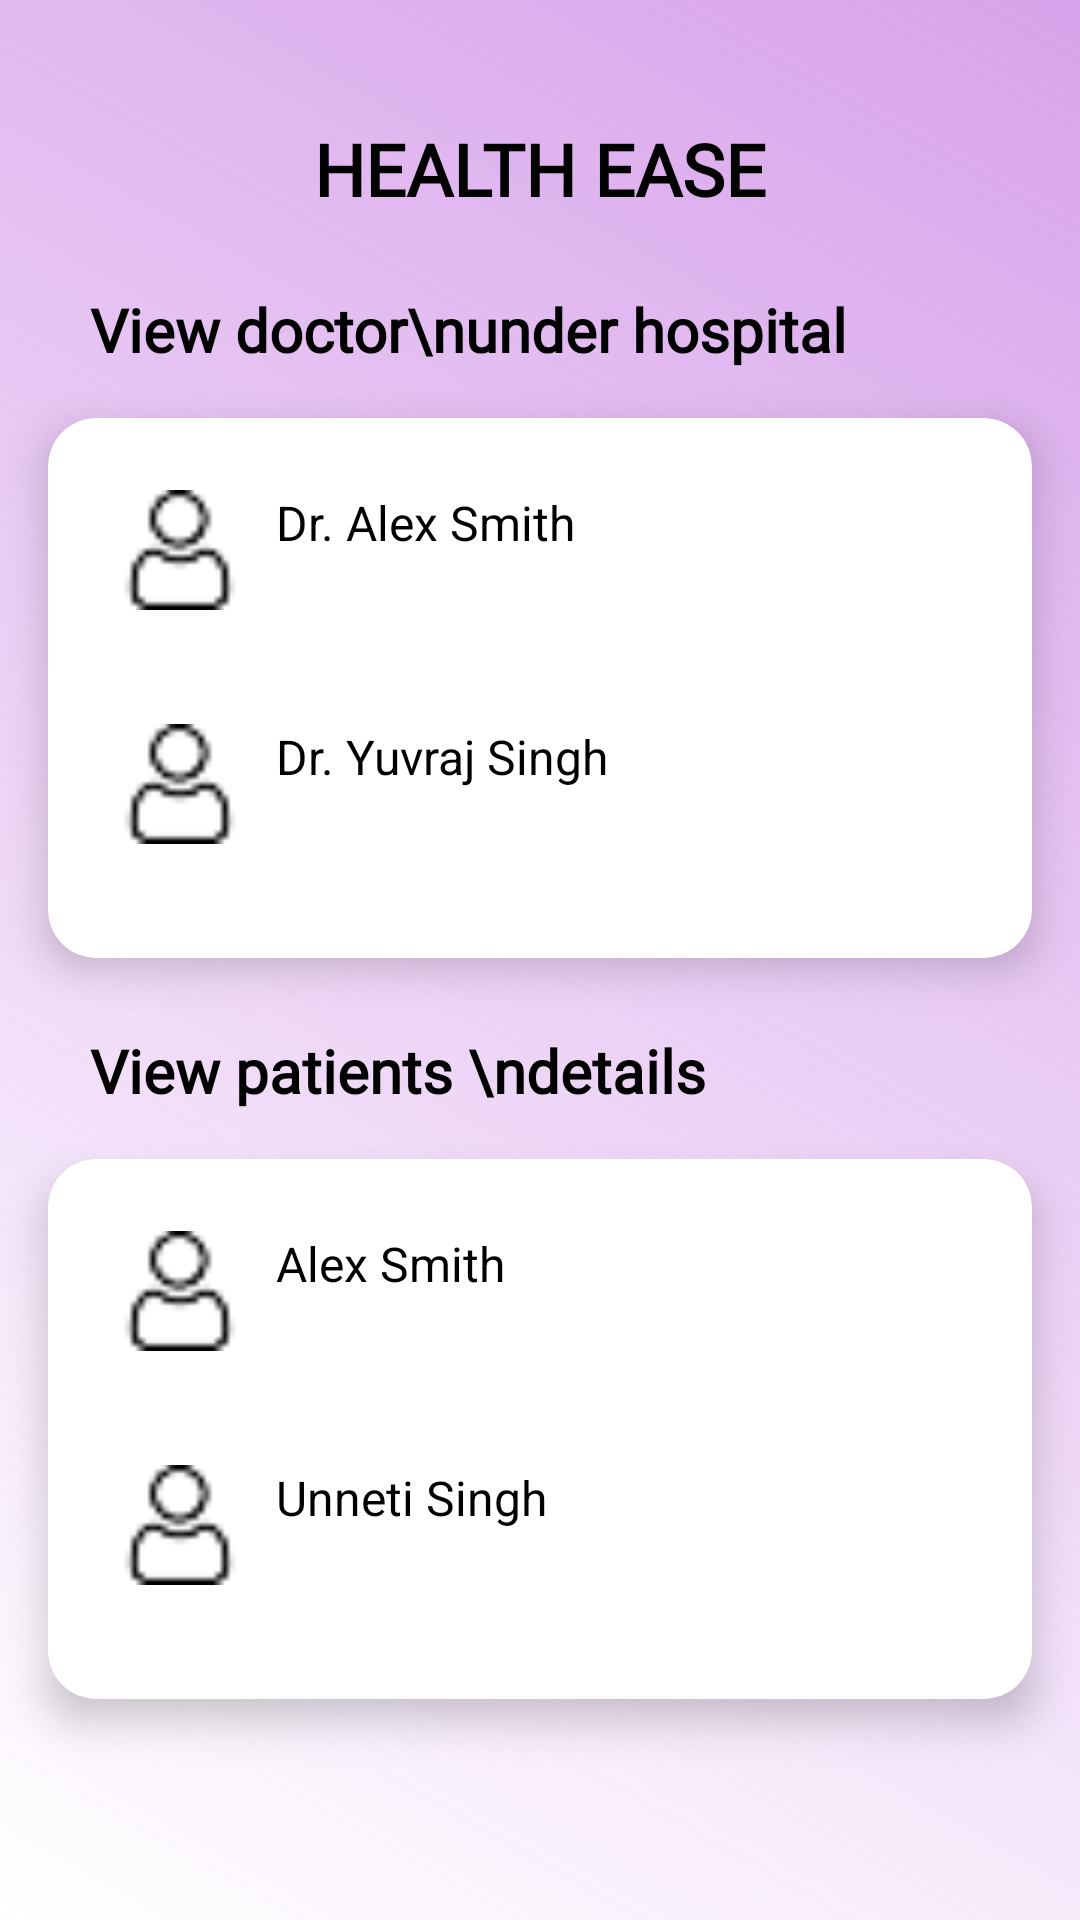

Here is an Android app screen rendered from its layout file. Give the layout XML and the strings, colors and styles it references.
<!-- AndroidManifest.xml: application theme Theme.HealthEase -->
<!-- res/layout/activity_homepage_hospital.xml -->
<?xml version="1.0" encoding="utf-8"?>
<androidx.constraintlayout.widget.ConstraintLayout
    xmlns:android="http://schemas.android.com/apk/res/android"
    xmlns:app="http://schemas.android.com/apk/res-auto"
    xmlns:tools="http://schemas.android.com/tools"
    android:layout_width="match_parent"
    android:layout_height="match_parent"
    android:background="@drawable/background2"
    tools:context=".MainActivity">

    
    <TextView
        android:id="@+id/tvTitle"
        android:layout_width="wrap_content"
        android:layout_height="wrap_content"
        android:text="HEALTH EASE"
        android:textSize="24sp"
        android:textStyle="bold"
        android:fontFamily="@font/amita_bold"
        android:textColor="@android:color/black"
        app:layout_constraintTop_toTopOf="parent"
        app:layout_constraintStart_toStartOf="parent"
        app:layout_constraintEnd_toEndOf="parent"
        android:layout_marginTop="40dp"/>

    
    <TextView
        android:id="@+id/tvDoctors"
        android:layout_width="wrap_content"
        android:layout_height="wrap_content"
        android:text="View doctor\nunder hospital"
        android:textSize="20sp"
        android:textColor="@android:color/black"
        android:textStyle="bold"
        android:fontFamily="@font/amita_bold"
        app:layout_constraintTop_toBottomOf="@id/tvTitle"
        app:layout_constraintStart_toStartOf="parent"
        android:layout_marginStart="30dp"
        android:layout_marginTop="24dp"/>

    
    <androidx.cardview.widget.CardView
        android:id="@+id/cardDoctors"
        android:layout_width="match_parent"
        android:layout_height="wrap_content"
        android:layout_margin="16dp"
        app:cardCornerRadius="16dp"
        app:cardElevation="8dp"
        app:layout_constraintTop_toBottomOf="@id/tvDoctors"
        app:layout_constraintStart_toStartOf="parent"
        app:layout_constraintEnd_toEndOf="parent">

        <LinearLayout
            android:layout_width="match_parent"
            android:layout_height="wrap_content"
            android:orientation="vertical"
            android:padding="16dp">

            
            <LinearLayout
                android:layout_width="match_parent"
                android:layout_height="70dp"
                android:orientation="horizontal"
                android:padding="8dp"
                android:background="@drawable/buttonbg">

                <ImageView
                    android:layout_width="40dp"
                    android:layout_height="40dp"
                    android:src="@drawable/user"
                    android:scaleType="centerCrop"/>

                <TextView
                    android:layout_width="wrap_content"
                    android:layout_height="wrap_content"
                    android:text="Dr. Alex Smith"
                    android:textSize="16sp"
                    android:textColor="@android:color/black"
                    android:layout_marginStart="12dp"/>
            </LinearLayout>

            
            <LinearLayout
                android:layout_width="match_parent"
                android:layout_height="70dp"
                android:orientation="horizontal"
                android:padding="8dp"
                android:background="@drawable/buttonbg"
                android:layout_marginTop="8dp">

                <ImageView
                    android:layout_width="40dp"
                    android:layout_height="40dp"
                    android:src="@drawable/user"
                    android:scaleType="centerCrop"/>

                <TextView
                    android:layout_width="wrap_content"
                    android:layout_height="wrap_content"
                    android:text="Dr. Yuvraj Singh"
                    android:textSize="16sp"
                    android:textColor="@android:color/black"
                    android:layout_marginStart="12dp"/>
            </LinearLayout>
        </LinearLayout>
    </androidx.cardview.widget.CardView>

    
    <TextView
        android:id="@+id/tvPatients"
        android:layout_width="wrap_content"
        android:layout_height="wrap_content"
        android:text="View patients \ndetails"
        android:textSize="20sp"
        android:textColor="@android:color/black"
        android:textStyle="bold"
        android:fontFamily="@font/amita_bold"
        app:layout_constraintTop_toBottomOf="@id/cardDoctors"
        app:layout_constraintStart_toStartOf="parent"
        android:layout_marginStart="30dp"
        android:layout_marginTop="24dp"/>

    
    <androidx.cardview.widget.CardView
        android:id="@+id/cardPatients"
        android:layout_width="match_parent"
        android:layout_height="wrap_content"
        android:layout_margin="16dp"
        app:cardCornerRadius="16dp"
        app:cardElevation="8dp"
        app:layout_constraintTop_toBottomOf="@id/tvPatients"
        app:layout_constraintStart_toStartOf="parent"
        app:layout_constraintEnd_toEndOf="parent">

        <LinearLayout
            android:layout_width="match_parent"
            android:layout_height="wrap_content"
            android:orientation="vertical"
            android:padding="16dp">

            
            <LinearLayout
                android:layout_width="match_parent"
                android:layout_height="70dp"
                android:orientation="horizontal"
                android:padding="8dp"
                android:background="@drawable/buttonbg">

                <ImageView
                    android:layout_width="40dp"
                    android:layout_height="40dp"
                    android:src="@drawable/user"
                    android:scaleType="centerCrop"/>

                <TextView
                    android:layout_width="wrap_content"
                    android:layout_height="wrap_content"
                    android:text="Alex Smith"
                    android:textSize="16sp"
                    android:textColor="@android:color/black"
                    android:layout_marginStart="12dp"/>
            </LinearLayout>

            
            <LinearLayout
                android:layout_width="match_parent"
                android:layout_height="70dp"
                android:orientation="horizontal"
                android:padding="8dp"
                android:background="@drawable/buttonbg"
                android:layout_marginTop="8dp">

                <ImageView
                    android:layout_width="40dp"
                    android:layout_height="40dp"
                    android:src="@drawable/user"
                    android:scaleType="centerCrop"/>

                <TextView
                    android:layout_width="wrap_content"
                    android:layout_height="wrap_content"
                    android:text="Unneti Singh"
                    android:textSize="16sp"
                    android:textColor="@android:color/black"
                    android:layout_marginStart="12dp"/>
            </LinearLayout>
        </LinearLayout>
    </androidx.cardview.widget.CardView>

</androidx.constraintlayout.widget.ConstraintLayout>
<!-- resources referenced by this layout -->
<resources>
  <!-- drawable background2 (drawable) -->
  <?xml version="1.0" encoding="utf-8"?>
  <shape
      xmlns:android="http://schemas.android.com/apk/res/android"
      android:shape="rectangle">
      <gradient
          android:startColor="@color/newwhite"
          android:endColor="@color/purpledim"
          android:angle="45"/>
  </shape>
  <!-- drawable user: png bitmap (drawable, 743 bytes) -->
  <style name="Theme.HealthEase" parent="android:Theme.Material.Light.NoActionBar" />
  <color name="newwhite">#FFFFFF</color>
  <color name="purpledim">#94BF65E0</color>
</resources>
